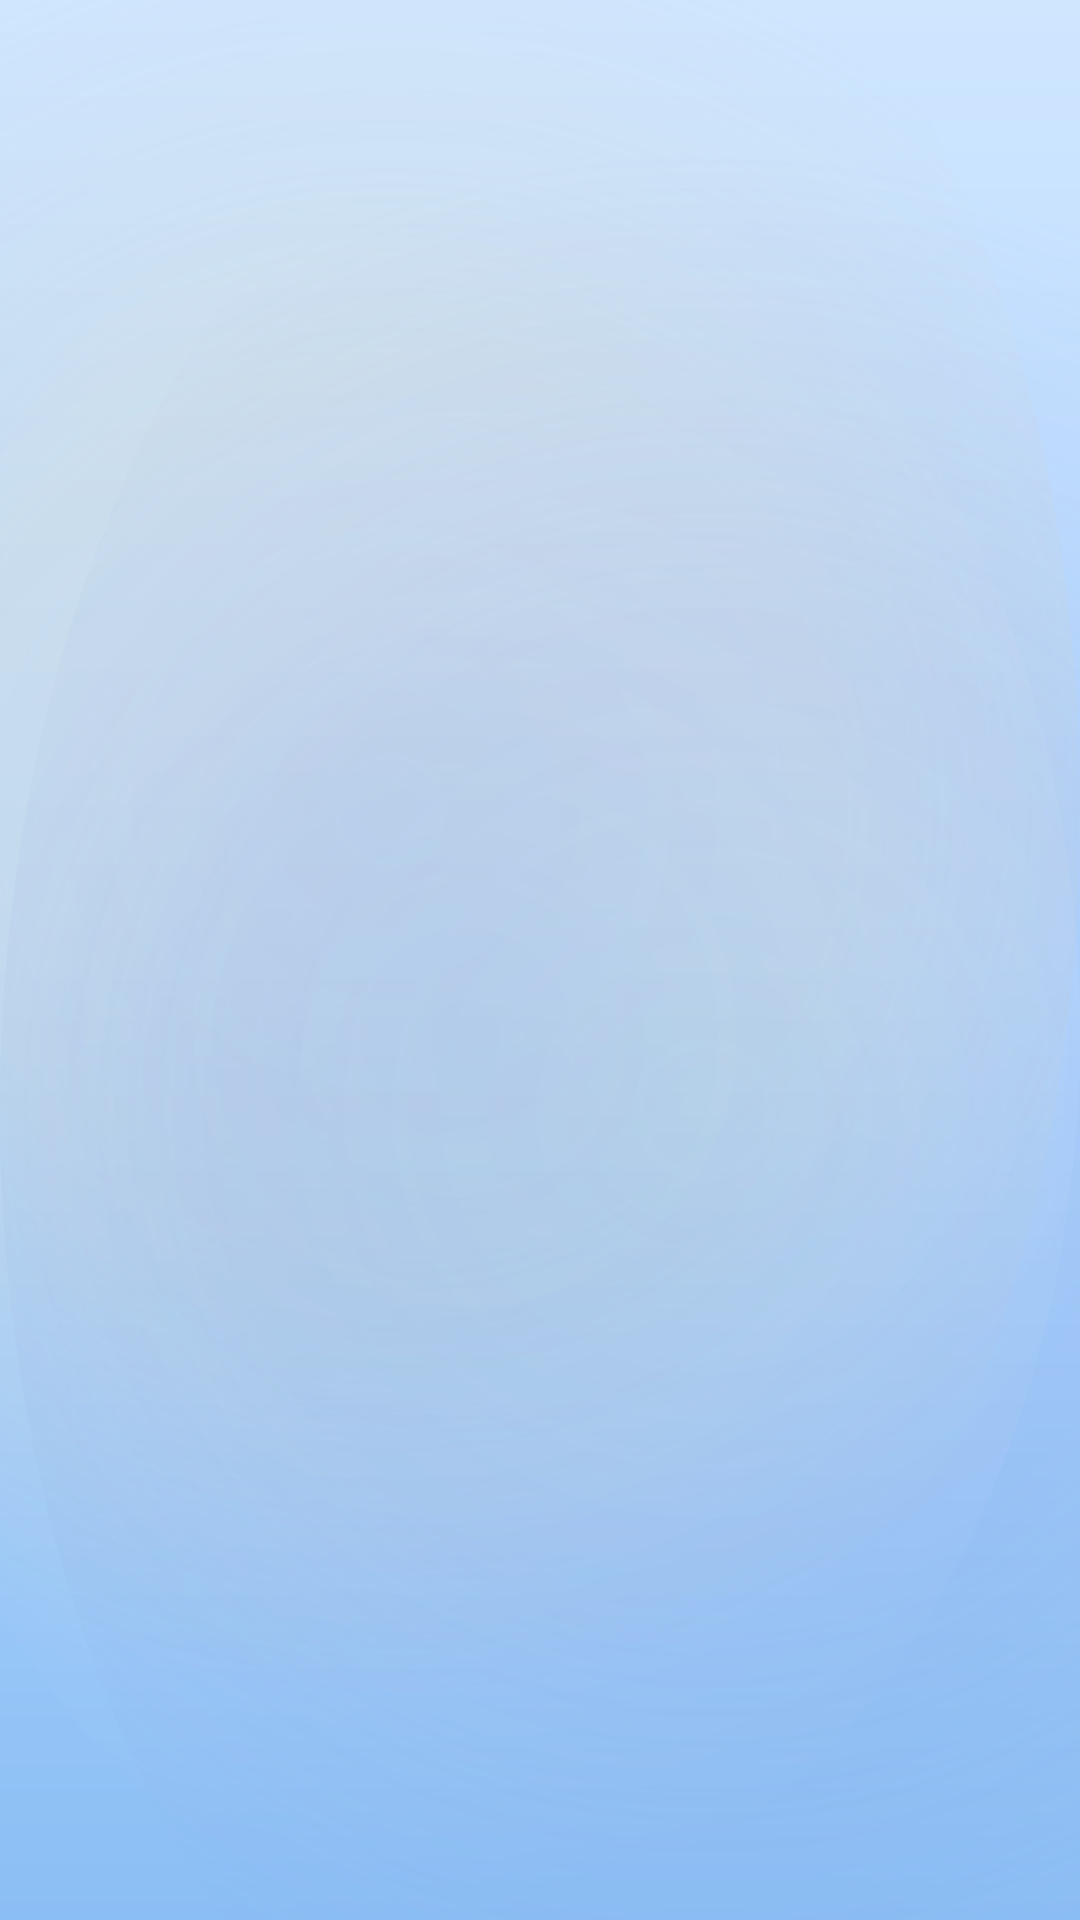

Produce the Android XML layout that renders to this screen, including the resource entries it uses.
<!-- AndroidManifest.xml: application theme Theme.KillMePlease -->
<!-- res/layout/activity_course_select.xml -->
<?xml version="1.0" encoding="utf-8"?>
<LinearLayout xmlns:android="http://schemas.android.com/apk/res/android"
    android:layout_width="match_parent"
    android:layout_height="match_parent"
    android:orientation="vertical"
    android:padding="12dp">

    <TextView
        android:id="@+id/course_select_title"
        android:layout_width="match_parent"
        android:layout_height="wrap_content"
        android:textSize="20sp"
        android:textStyle="bold" />

    <ListView
        android:id="@+id/course_select_list"
        android:layout_width="match_parent"
        android:layout_height="0dp"
        android:layout_marginTop="8dp"
        android:layout_weight="1" />

</LinearLayout>
<!-- resources referenced by this layout -->
<resources>
  <style name="Theme.KillMePlease" parent="Base.Theme.KillMePlease" />
  <style name="Base.Theme.KillMePlease" parent="Theme.Material3.DayNight.NoActionBar">
          
          
          <item name="android:windowBackground">@drawable/bg_space_light</item>
          <item name="km_spaceBackground">@drawable/bg_space_light</item>
          <item name="km_surfaceCard">@color/surface_glass</item>
          <item name="km_textPrimary">@color/text_primary</item>
          <item name="km_textSecondary">@color/text_secondary</item>
          <item name="km_orbitLine">@color/orbit_line</item>
          <item name="km_accentPrimary">@color/accent_primary</item>
          <item name="km_accentSecondary">@color/accent_secondary</item>
          <item name="android:windowAnimationStyle">@style/AppWindowAnimation</item>
      </style>
  <!-- drawable bg_space_light (drawable) -->
  <?xml version="1.0" encoding="utf-8"?>
  <layer-list xmlns:android="http://schemas.android.com/apk/res/android">
      
      <item>
          <shape>
              <gradient
                  android:angle="305"
                  android:startColor="#CFE6FF"
                  android:centerColor="#B3D7FF"
                  android:endColor="#8BBEF4"
                  android:type="linear" />
          </shape>
      </item>
  
      
      <item android:top="-100dp" android:left="-100dp">
          <shape android:shape="oval">
              <gradient
                  android:centerColor="#22FFD47A"
                  android:endColor="#00FFFFFF"
                  android:startColor="#1EFFB95F"
                  android:type="radial"
                  android:gradientRadius="300dp" />
          </shape>
      </item>
  
      
      <item android:right="-110dp" android:bottom="-100dp">
          <shape android:shape="oval">
              <gradient
                  android:centerColor="#207A8ED8"
                  android:endColor="#00FFFFFF"
                  android:startColor="#166788C7"
                  android:type="radial"
                  android:gradientRadius="320dp" />
          </shape>
      </item>
  
      
      <item android:left="-50dp" android:top="50dp">
          <shape android:shape="oval">
              <gradient
                  android:centerColor="#16FFFFFF"
                  android:endColor="#00FFFFFF"
                  android:startColor="#12C0E3FF"
                  android:type="radial"
                  android:gradientRadius="290dp" />
          </shape>
      </item>
  
      
  </layer-list>
  <color name="surface_glass">#FFFFFF</color>
  <color name="text_primary">#1B1E2B</color>
  <color name="text_secondary">#3C425B</color>
  <color name="orbit_line">#80FFFFFF</color>
  <color name="accent_primary">#FF8F00</color>
  <color name="accent_secondary">#7C4DFF</color>
  <style name="AppWindowAnimation">
          <item name="android:activityOpenEnterAnimation">@anim/screen_enter</item>
          <item name="android:activityOpenExitAnimation">@anim/screen_exit</item>
          <item name="android:activityCloseEnterAnimation">@anim/screen_pop_enter</item>
          <item name="android:activityCloseExitAnimation">@anim/screen_pop_exit</item>
      </style>
</resources>
